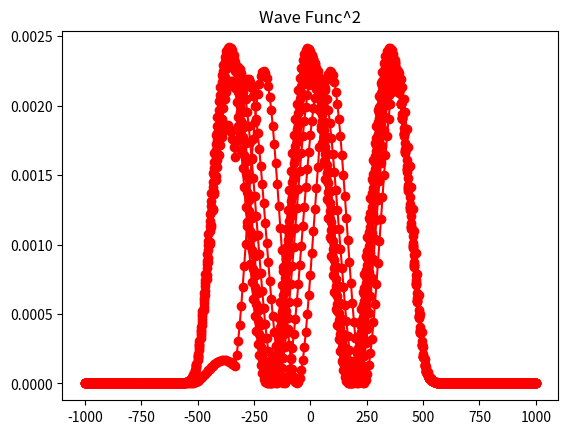

The matplotlib source for this figure:
from numpy import *
import matplotlib.pyplot as plt
import matplotlib.animation as animation

dl    = 1e-6                      # very small interval to stop bisection
ul    = zeros([1501], float)
ur    = zeros([1501], float)
k2l   = zeros([1501], float)                        # k**2 left wavefunc
k2r   = zeros([1501], float)                         
n     = 1501
m     = 5                                           # plot every 5 points
imax  = 100 
xl0   = -1000
xr0   =  1000                    # leftmost, rightmost x  
h     = 1.0*(xr0-xl0)/(n-1.)            
amin  = -0.001
amax  = -0.00085                            # root limits
e     = amin                                            # Initial E guess
de    = 0.01
ul[0] = 0.0
ul[1] = 0.00001
ur[0] = 0.0
ur[1] = 0.00001     
im = 500                                                    # match point
nl = im+2
nr = n-im+1                                # left, right wv
istep=0

#x1 = []
#y2 = []
ims1 = []
ims2 = []
xlist = []  # x座標
y1list = []  # y座標
y2list = []

def V(x):                                                   # Square well
    if (abs(x)<=500):	  v = -0.001                            
    else:               v = 0
    return v

def setk2():                                                       #  k2  
    for i in range(0,n):         
       xl = xl0+i*h
       xr = xr0-i*h
       k2l[i] = e-V(xl) #運動量の二乗
       k2r[i] = e-V(xr)
			 
def numerov (n,h,k2,u):
    # Numerov algorithm  
    b=(h**2)/12.0                          
    for i in range(1, n-1):  
     u[i+1] = (2*u[i]*(1-5*b*k2[i])-(1.+b*k2[i-1])*u[i-1])/(1+b*k2[i+1])
				
setk2()
numerov (nl, h, k2l, ul)                                       # Left psi
numerov (nr, h, k2r, ur)                                      # Right psi
fact= ur[nr-2]/ul[im]  #?                                           # Scale
for i  in range (0,nl):
    ul[i] = fact*ul[i]
f0 = (ur[nr-1]+ul[nl-1]-ur[nr-3]-ul[nl-3])/(2*h*ur[nr-2])    #  Log deriv


def normalize():    
    asum = 0
    for i in range( 0,n):                     
        if i > im :
            ul[i] = ur[n-i-1]
            asum = asum+ul[i]*ul[i]
    asum        = sqrt(h*asum)
    """
    elabel      = label(pos=(700, 500), text='e=', box=0,display=psigr)
    elabel.text = 'e=%10.8f' %e
    ilabel      = label(pos=(700,400),text='istep=',box=0,display=psigr)
    ilabel.text = 'istep=%4s' %istep
    poten.pos   = [(-1500,200),(-1000,200),(-1000,-200),
		                          (0,-200),(0,200),(1000,200)]
    autoen.pos = [(-1000,e*400000.0+200),(0,e*400000.0+200)]
    label(pos=(-1150,-240), text='0.001', box=0, display=energr)
    label(pos=(-1000,300),  text='0',     box=0, display=energr)
    label(pos=(-900,180),   text='-500',  box=0, display=energr)
    label(pos=(-100,180),   text='500',   box=0, display=energr)
    label(pos=(-500,180),   text='0',     box=0, display=energr)
    label(pos=(900,120),    text='r',     box=0, display=energr)
    """

    j=0
    for i in range(0,n,m):                   
        xl        = xl0 + i*h
        ul[i]     = ul[i]/asum  # wave function normalized
        xlist.append(xl)
         #y1list.append(ul[i])
        y2list.append(ul[i]**2)
       # psi.x[j]  = xl - 500                                   # plot psi
       # psi.y[j]  = 10000.0*ul[i]       # vertical line for match of wvfs
       # line      = curve(pos=[(-830,-500),(-830,500)],  color=color.red,display=psigr)
       # psio.x[j] = xl-500                                     # plot psi
       # psio.y[j] = 1.0e5*ul[i]**2
       
        j +=1
        
while abs(de) > dl and istep < imax :         #    bisection algorithm
    #xlist.append()
    #y1list.append(ul)
    #y2list.append(ur)
    # rate(2)# Slow animation

     #im1 = plt.plot(xlist, y1list, marker='o', color = 'yellow')
    im2 = plt.plot(xlist, y2list, marker='o', color = 'red')
    
    

    #im = plt.scatter(xlist, ylist, marker='yellow', color = 'yellow'
     #ims1.append(im1)
    ims2.append(im2)
    xlist.clear()
    y1list.clear()
    y2list.clear()

    
    e1 = e                                                  
    e  = (amin+amax)/2                                     
    for i in range(0,n):  
        k2l[i] = k2l[i] + e-e1             
        k2r[i] = k2r[i] + e-e1
    im = 500
    nl = im+2
    nr = n-im+1;
    numerov (nl,h,k2l,ul)                              # New wavefuntions
    numerov (nr,h,k2r,ur)
    
    fact = ur[nr-2]/ul[im]
    for i in range(0,nl):
        ul[i] = fact*ul[i] 
    f1 = (ur[nr-1]+ul[nl-1]-ur[nr-3]-ul[nl-3])/(2*h*ur[nr-2]) # Log deriv
    #rate(2)
    if f0*f1 < 0:                               # Bisection localize root
        amax = e
        de = amax - amin
    else:
         amin = e
         de = amax - amin
         f0 = f1
    normalize()     
    istep = istep + 1
    
 #fig1 = plt.figure(1, figsize=(6,3))
 #plt.title('R & L Wave Funcs')
#plt.xlabel('t')
#plt.ylabel('Y[0]')
#plt.plot(xlist,y1list,marker='o',color = 'yellow')

fig1 = plt.figure(1, figsize=(6,2))
plt.title('Wave Func^2')
#plt.xlabel('t')
#plt.ylabel('Y[1]')
##plt.plot(xlist,y2list,marker='o',color = 'red')
"""
fig3 = plt.figure(3, figsize=(6,2))
plt.title('Pntential & E')
plt.plot()
"""
 #ani = animation.ArtistAnimation(fig1,ims1,interval=100 ,repeat_delay = 500)
ani = animation.ArtistAnimation(fig1,ims2,interval=100 ,repeat_delay = 500)
plt.show()
